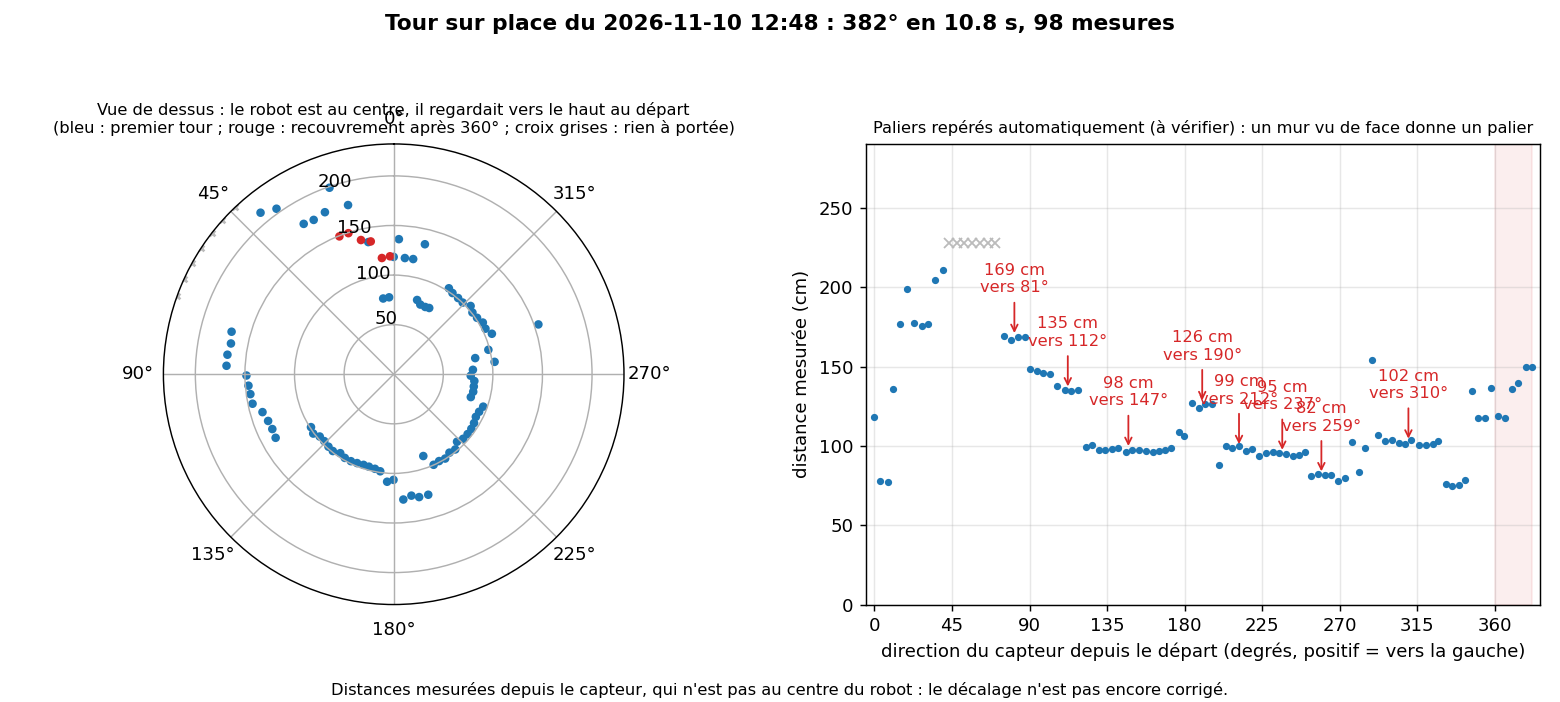

The file beside this chart, header and first rows:
direction_deg, distance_cm
0.0, 118.3
3.4, 77.7
7.9, 77.1
10.9, 135.7
15.1, 176.7
19.0, 198.9
23.0, 177.5
27.4, 175.3
30.9, 176.7
35.3, 204.5
39.5, 211.1
43.5, 0.0
48.1, 0.0
52.1, 0.0
56.7, 0.0
61.1, 0.0
65.7, 0.0
70.2, 0.0
75.3, 169.0
79.3, 167.0
83.3, 168.8
87.1, 168.8
90.5, 148.5
94.5, 146.9
97.9, 145.9
101.8, 145.4
106.1, 137.7
110.4, 135.1
114.3, 134.3
118.3, 135.2
122.6, 99.0
126.4, 100.8
130.1, 97.5
133.9, 97.2
138.0, 98.3
141.6, 98.8
145.9, 96.1
149.7, 97.7
153.8, 97.7
157.6, 96.9
161.6, 96.3
165.0, 96.5
168.8, 97.2
172.1, 98.8
176.5, 108.6
179.9, 106.5
184.4, 126.7
188.3, 123.7
191.7, 126.5
196.0, 126.4
199.9, 87.7
203.8, 99.8
207.6, 98.8
211.4, 99.6
215.4, 97.0
219.3, 98.0
223.2, 93.3
227.1, 95.6
231.0, 95.9
234.9, 95.7
... 38 more rows
